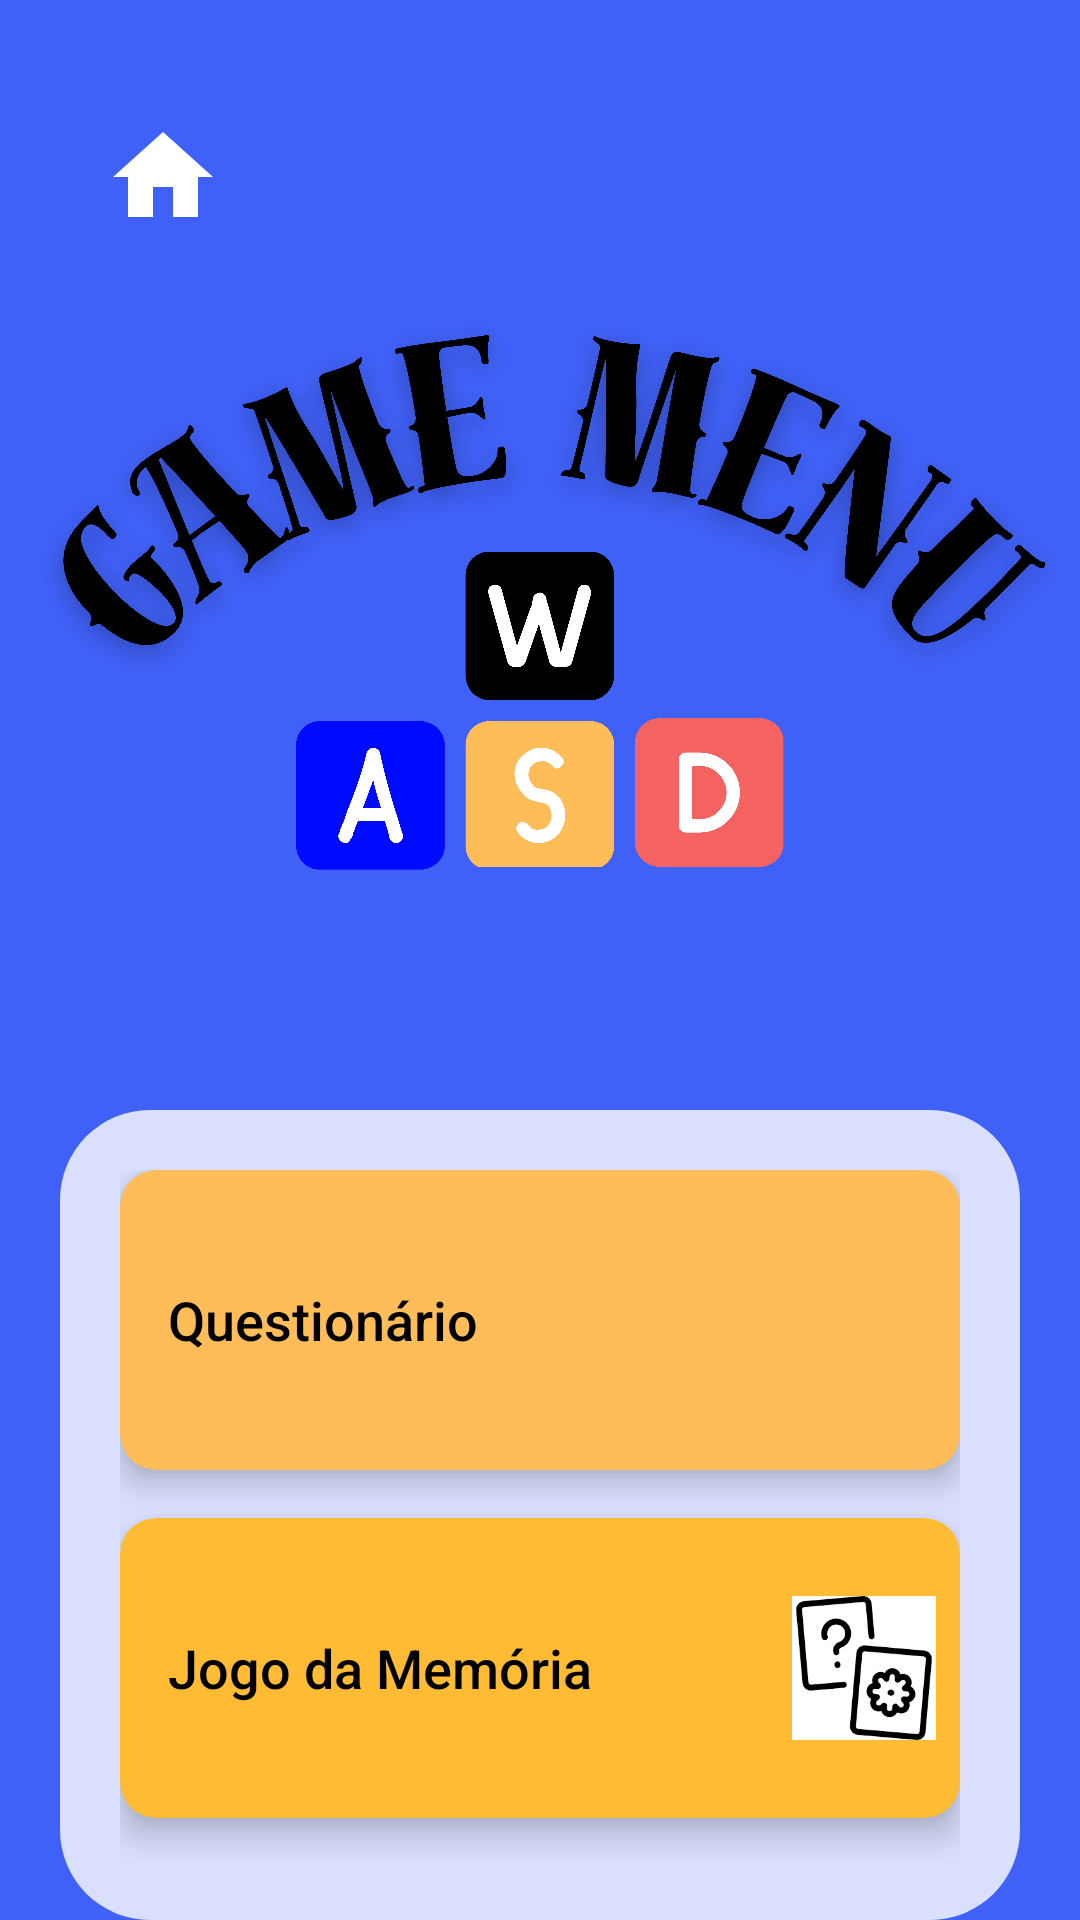

Here is an Android app screen rendered from its layout file. Give the layout XML and the strings, colors and styles it references.
<!-- AndroidManifest.xml: application theme Theme.ProjetoMenandro -->
<!-- res/layout/game_menu.xml -->
<?xml version="1.0" encoding="utf-8"?>
<androidx.constraintlayout.widget.ConstraintLayout xmlns:android="http://schemas.android.com/apk/res/android"
    xmlns:app="http://schemas.android.com/apk/res-auto"
    xmlns:tools="http://schemas.android.com/tools"
    android:layout_width="match_parent"
    android:layout_height="match_parent"
    android:background="@color/AZUL_PRIMARIA"
    tools:context="Activity.MainActivity">

    
    <ImageButton
        android:id="@+id/voltarmenu1"
        android:layout_width="40dp"
        android:layout_height="40dp"
        android:layout_marginLeft="20dp"
        android:layout_marginTop="20dp"
        android:background="@drawable/homeblack"
        app:layout_constraintBottom_toTopOf="@+id/container_questionario"
        app:layout_constraintEnd_toEndOf="parent"
        app:layout_constraintHorizontal_bias="0.048"
        app:layout_constraintStart_toStartOf="parent"
        app:layout_constraintTop_toTopOf="parent"
        app:layout_constraintVertical_bias="0.061" />

    
    <ImageView
        android:id="@+id/imageViewJogoMemora"
        android:layout_width="match_parent"
        android:layout_height="350dp"
        android:src="@drawable/jogomenu"
        app:layout_constraintTop_toTopOf="parent"
        app:layout_constraintStart_toStartOf="parent"
        app:layout_constraintEnd_toEndOf="parent"
        android:layout_marginTop="20dp" />

    
    <LinearLayout
        android:id="@+id/container_questionario"
        android:layout_width="match_parent"
        android:layout_height="0dp"
        android:layout_marginHorizontal="20dp"
        android:orientation="vertical"
        android:background="@drawable/container_edit_text_login"
        android:padding="20dp"
        app:layout_constraintTop_toBottomOf="@+id/imageViewJogoMemora"
        app:layout_constraintBottom_toBottomOf="parent"
        app:layout_constraintEnd_toEndOf="parent"
        app:layout_constraintStart_toStartOf="parent">

        
        <androidx.cardview.widget.CardView
            android:id="@+id/card_questionario"
            android:layout_width="match_parent"
            android:layout_height="100dp"
            android:layout_marginBottom="16dp"
            android:backgroundTint="@color/AMARELO_SECUNDARIA"
            app:cardCornerRadius="12dp"
            app:cardElevation="6dp">

            <LinearLayout
                android:layout_width="match_parent"
                android:layout_height="match_parent"
                android:gravity="center_vertical"
                android:orientation="horizontal">

                <TextView
                    android:layout_width="0dp"
                    android:layout_height="wrap_content"
                    android:layout_weight="1"
                    android:fontFamily="sans-serif-medium"
                    android:padding="16dp"
                    android:text="Questionário"
                    android:textColor="@android:color/black"
                    android:textSize="18sp" />

                <ImageView
                    android:layout_width="48dp"
                    android:layout_height="48dp"
                    android:layout_margin="8dp"
                    android:src="@drawable/quiz" />
            </LinearLayout>
        </androidx.cardview.widget.CardView>

        
        <androidx.cardview.widget.CardView
            android:id="@+id/card_memoria"
            android:layout_width="match_parent"
            android:layout_height="100dp"
            android:layout_marginBottom="16dp"
            android:backgroundTint="@android:color/holo_orange_light"
            app:cardCornerRadius="12dp"
            app:cardElevation="6dp">

            <LinearLayout
                android:layout_width="match_parent"
                android:layout_height="match_parent"
                android:gravity="center_vertical"
                android:orientation="horizontal">

                <TextView
                    android:layout_width="0dp"
                    android:layout_height="wrap_content"
                    android:layout_weight="1"
                    android:fontFamily="sans-serif-medium"
                    android:padding="16dp"
                    android:text="Jogo da Memória"
                    android:textColor="@android:color/black"
                    android:textSize="18sp" />

                <ImageView
                    android:layout_width="48dp"
                    android:layout_height="48dp"
                    android:layout_margin="8dp"
                    android:src="@drawable/memory" />
            </LinearLayout>
        </androidx.cardview.widget.CardView>

        
        <androidx.cardview.widget.CardView
            android:id="@+id/card_animais"
            android:layout_width="match_parent"
            android:layout_height="100dp"
            android:layout_marginBottom="0dp"
            android:backgroundTint="#E58F33"
            app:cardCornerRadius="12dp"
            app:cardElevation="6dp">

            <LinearLayout
                android:layout_width="match_parent"
                android:layout_height="match_parent"
                android:gravity="center_vertical"
                android:orientation="horizontal">

                <TextView
                    android:layout_width="0dp"
                    android:layout_height="wrap_content"
                    android:layout_weight="1"
                    android:fontFamily="sans-serif-medium"
                    android:padding="16dp"
                    android:text="Encontre os Animais"
                    android:textColor="@android:color/black"
                    android:textSize="18sp" />

                <ImageView
                    android:layout_width="48dp"
                    android:layout_height="48dp"
                    android:layout_margin="8dp"
                    android:src="@drawable/encontreosanimais" />
            </LinearLayout>
        </androidx.cardview.widget.CardView>

    </LinearLayout>

</androidx.constraintlayout.widget.ConstraintLayout>
<!-- resources referenced by this layout -->
<resources>
  <color name="AMARELO_SECUNDARIA">#FFBD59</color>
  <color name="AZUL_PRIMARIA">#4061F8</color>
  <!-- drawable container_edit_text_login (drawable) -->
  <?xml version="1.0" encoding="utf-8"?>
  <shape xmlns:android="http://schemas.android.com/apk/res/android"
      android:shape="rectangle">
  
      <solid android:color="#CCFFFFFF"/>
      <corners android:radius="30dp"/>
  
  </shape>
  <!-- drawable encontreosanimais: png bitmap (drawable, 13882 bytes) -->
  <!-- drawable homeblack (drawable) -->
  <vector xmlns:android="http://schemas.android.com/apk/res/android" android:height="20dp" android:tint="#fff" android:viewportHeight="24" android:viewportWidth="24" android:width="24dp">
        
      <path android:fillColor="@android:color/white" android:pathData="M10,20v-6h4v6h5v-8h3L12,3 2,12h3v8z"/>
      
  </vector>
  <!-- drawable jogomenu: png bitmap (drawable, 888665 bytes) -->
  <!-- drawable memory: png bitmap (drawable, 4615 bytes) -->
  <style name="Theme.ProjetoMenandro" parent="Theme.MaterialComponents.Light.NoActionBar">
          
          <item name="colorPrimary">@color/colorPrimary</item>
          <item name="colorPrimaryDark">@color/colorPrimaryDark</item>
          <item name="colorAccent">@color/colorAccent</item>
      </style>
  <color name="colorPrimary">#2196F3</color>
  <color name="colorPrimaryDark">#1976D2</color>
  <color name="colorAccent">#FF4081</color>
</resources>
